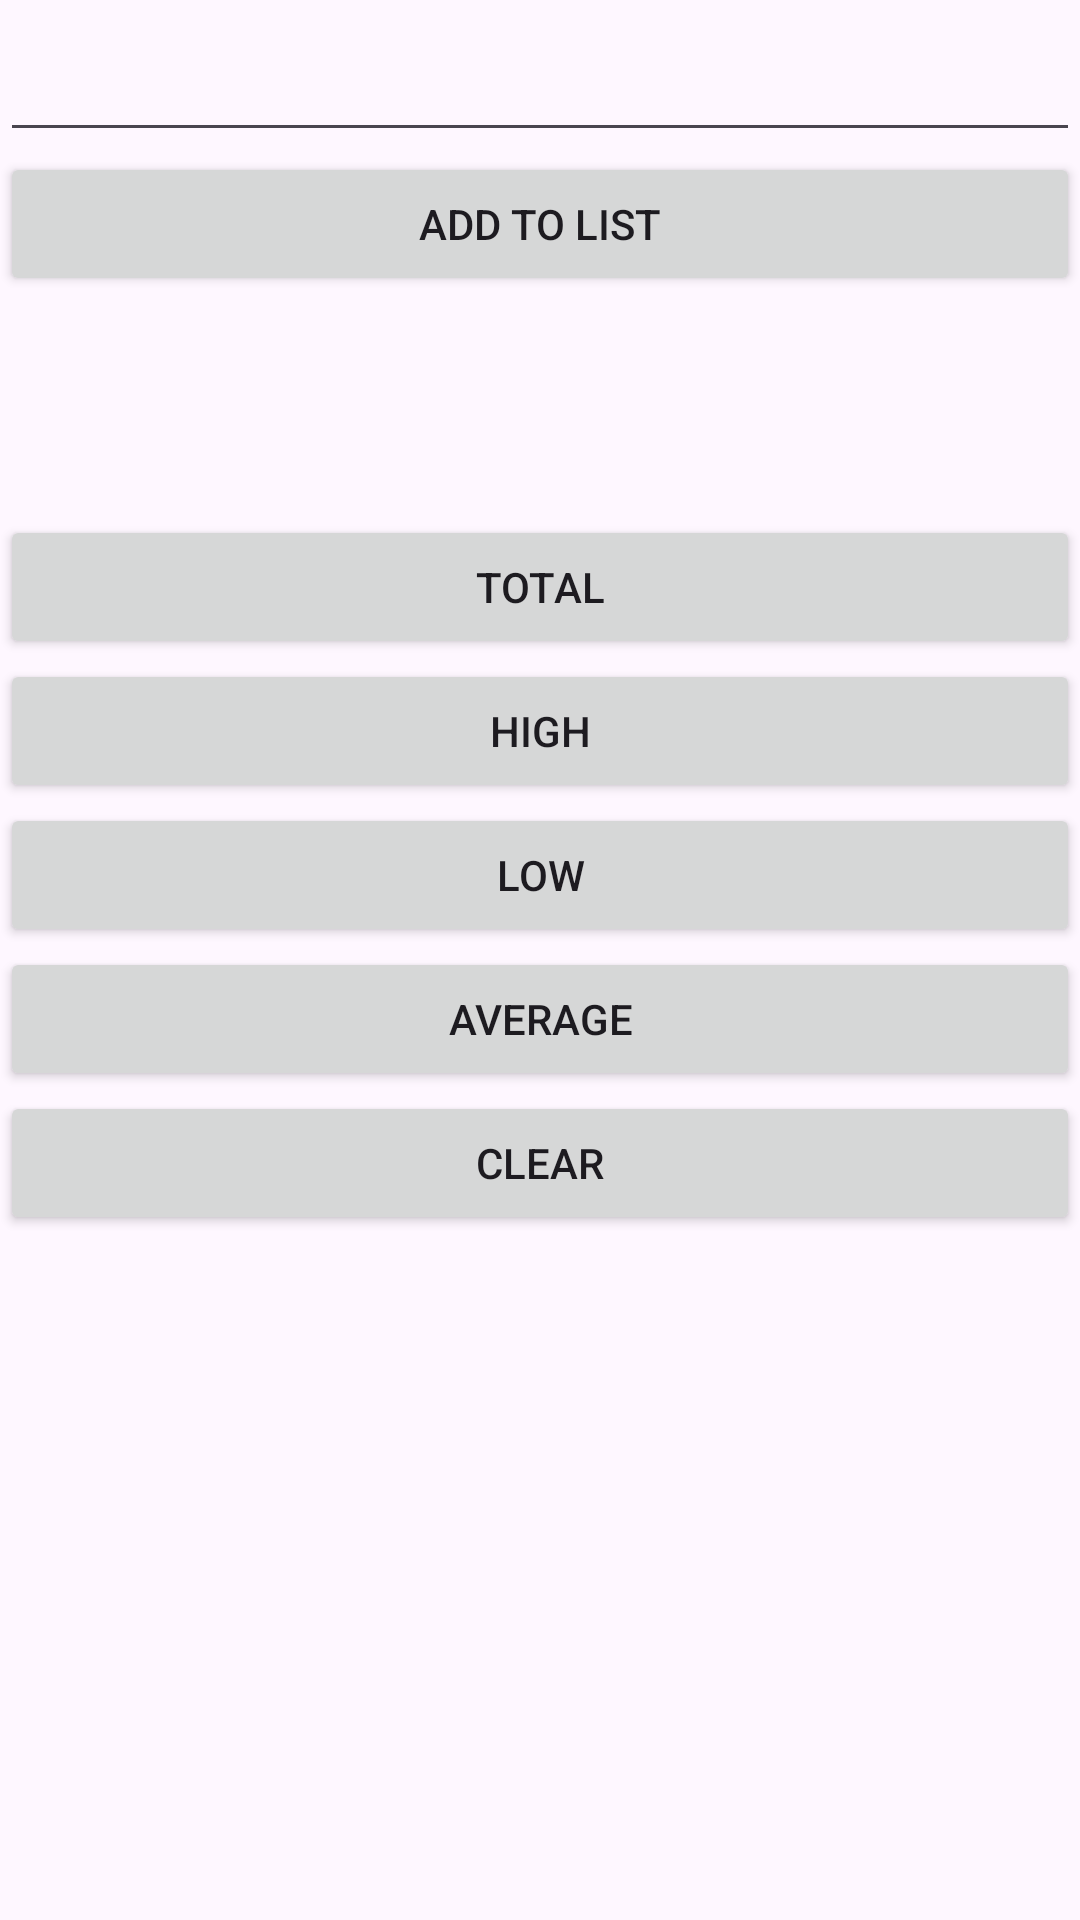

Android layout source for this screen:
<!-- AndroidManifest.xml: application theme Theme.ImadCalc2 -->
<!-- res/layout/activity_main2.xml -->
<?xml version="1.0" encoding="utf-8"?>
<LinearLayout xmlns:android="http://schemas.android.com/apk/res/android"
    xmlns:app="http://schemas.android.com/apk/res-auto"
    xmlns:tools="http://schemas.android.com/tools"
    android:id="@+id/ll2"
    android:layout_width="match_parent"
    android:layout_height="match_parent"
    android:orientation="vertical"
    tools:context=".MainActivity2">

    <EditText
        android:id="@+id/etNumber"
        android:layout_width="match_parent"
        android:layout_height="wrap_content"
        android:ems="10"
        android:inputType="number"
        android:textAlignment="center"
        android:textSize="25sp" />

    <Button
        android:id="@+id/btnAddToList"
        android:layout_width="match_parent"
        android:layout_height="wrap_content"
        android:text="@string/addList" />

    <TextView
        android:id="@+id/tvOutput"
        android:layout_width="match_parent"
        android:layout_height="73dp"
        android:textSize="25sp" />

    <Button
        android:id="@+id/btnTotal"
        android:layout_width="match_parent"
        android:layout_height="wrap_content"
        android:text="@string/total" />

    <Button
        android:id="@+id/btnHigh"
        android:layout_width="match_parent"
        android:layout_height="wrap_content"
        android:text="@string/high" />

    <Button
        android:id="@+id/btnLow"
        android:layout_width="match_parent"
        android:layout_height="wrap_content"
        android:text="@string/low" />

    <Button
        android:id="@+id/btnAverage"
        android:layout_width="match_parent"
        android:layout_height="wrap_content"
        android:text="@string/average" />

    <Button
        android:id="@+id/btnClear"
        android:layout_width="match_parent"
        android:layout_height="wrap_content"
        android:text="@string/clear" />

    <TextView
        android:id="@+id/tvOutput2"
        android:layout_width="match_parent"
        android:layout_height="122dp"
        android:textSize="25sp" />
</LinearLayout>
<!-- resources referenced by this layout -->
<resources>
  <string name="addList">ADD TO LIST</string>
  <string name="average">AVERAGE</string>
  <string name="clear">CLEAR</string>
  <string name="high">HIGH</string>
  <string name="low">LOW</string>
  <string name="total">TOTAL</string>
  <style name="Theme.ImadCalc2" parent="Base.Theme.ImadCalc2" />
  <style name="Base.Theme.ImadCalc2" parent="Theme.Material3.DayNight.NoActionBar">
          
          
      </style>
</resources>
